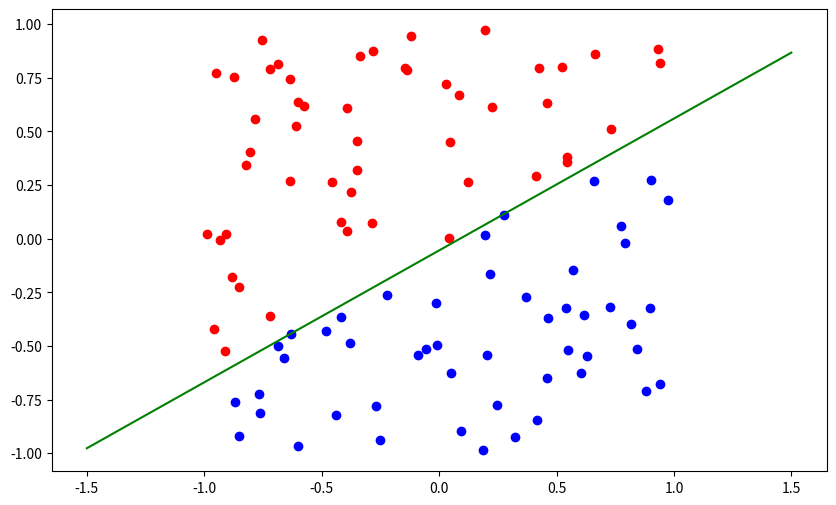

Write the Python code that produced this figure.
import numpy as np
import matplotlib.pyplot as plt


def generate(n=100, seed=None):
    np.random.seed(seed)
    x1 = 2 * np.random.rand(n) - 1
    x2 = 2 * np.random.rand(n) - 1

    a = 4 * np.random.rand() - 2
    b = 0.1 * np.random.rand() - 0.05

    y = (a * x1 + b) >= x2
    y = 2 * y - 1
    return np.array([x1, x2]).T, y


# def perceptron_learning_rule(D, n, epochs=20):
#     w = np.zeros(D[0][0].shape)
#     b = 0
#     E = []

#     for _ in range(epochs):
#         errors = 0
#         for x, y in D:
#             activation = np.dot(w, x) + b
#             if y * activation <= 0:
#                 w += n * y * x
#                 b += n * y
#                 errors += 1
#         E.append(errors)
#     return w, b, E


def perceptron_learning_rule(D, n, max_iterations):
    w = np.zeros(D[0][0].shape)
    b = 0
    E = [1]
    i = 0

    while E and i < max_iterations:
        E = []
        for x, y in D:
            activation = np.dot(w, x) + b
            if y * activation <= 0:
                w += n * y * x
                b += n * y
                E.append((x,y))
        i += 1
    print(i)
    return w,b







X, y = generate(100, seed=42)
D = list(zip(X, y))
w, b = perceptron_learning_rule(D, 0.1, 1000)
print(w,b)

plt.figure(figsize=(10, 6))
plt.scatter(X[y == 1][:, 0], X[y == 1][:, 1], c='blue', label='Klasa 1')
plt.scatter(X[y == -1][:, 0], X[y == -1][:, 1], c='red', label='Klasa -1')
x_range = np.linspace(-1.5, 1.5, 100)
y_range = -(w[0]*x_range + b)/w[1] # Przekształcenie równania w1*x + w2*y + b = 0 aby liczyć y
plt.plot(x_range, y_range, 'g-', label='Linia decyzyjna')
plt.show()